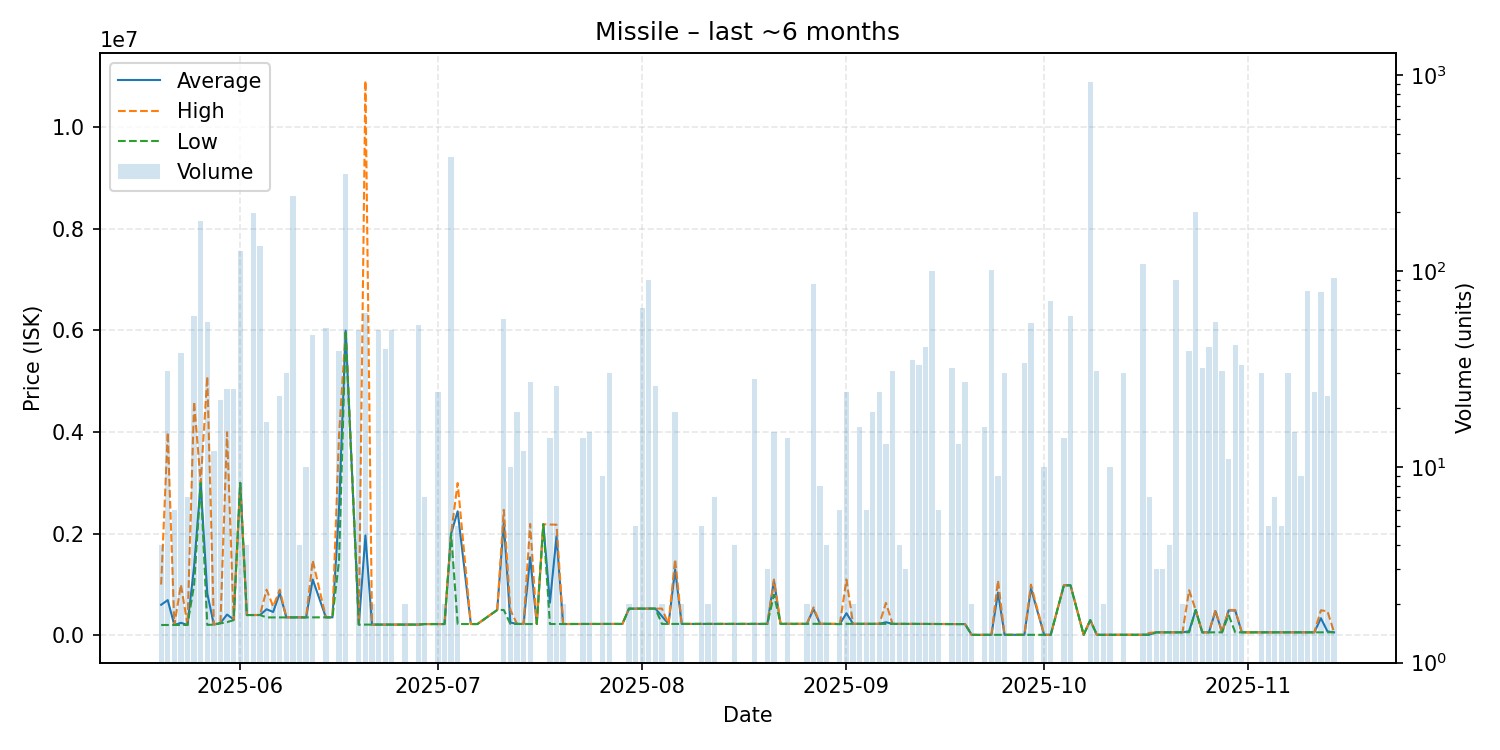

Values plotted in this chart, from the file beside it:
date, average, highest, lowest, order_count, volume
2025-05-20, 602250, 1000000, 204500, 4, 4
2025-05-21, 693955, 3994000, 205100, 7, 31
2025-05-22, 205167, 205200, 205100, 3, 6
2025-05-23, 247103, 998750, 205400, 9, 38
2025-05-24, 205386, 205400, 205300, 5, 7
2025-05-25, 1354119, 4600000, 998100, 23, 59
2025-05-26, 3000000, 3000000, 3000000, 10, 180
2025-05-27, 825038, 5095000, 206100, 17, 55
2025-05-28, 212258, 215100, 212000, 3, 12
2025-05-29, 243941, 250000, 235200, 3, 22
2025-05-30, 409588, 3997000, 260100, 5, 25
2025-05-31, 314524, 315100, 300000, 5, 25
2025-06-01, 3000000, 3000000, 3000000, 7, 126
2025-06-02, 400175, 400250, 400100, 4, 4
2025-06-03, 401300, 401300, 401300, 13, 197
2025-06-04, 401100, 401100, 401100, 7, 134
2025-06-05, 513518, 898900, 353100, 7, 17
2025-06-06, 461150, 569000, 353300, 2, 2
2025-06-07, 831704, 898800, 353900, 8, 23
2025-06-08, 354440, 355000, 354150, 13, 30
2025-06-09, 354500, 354500, 354500, 7, 242
2025-06-10, 354500, 354500, 354500, 4, 4
2025-06-11, 354600, 354600, 354600, 1, 10
2025-06-12, 1099600, 1475000, 354600, 11, 47
2025-06-14, 355059, 355100, 355000, 13, 51
2025-06-15, 355000, 355000, 355000, 1, 1
2025-06-16, 2503372, 3950000, 1475000, 16, 39
2025-06-17, 6000000, 6000000, 6000000, 6, 313
2025-06-19, 212376, 212400, 212300, 6, 50
2025-06-20, 1966674, 10915000, 212100, 5, 61
2025-06-21, 212150, 212200, 212100, 2, 2
2025-06-22, 212148, 212200, 212100, 6, 50
2025-06-23, 212100, 212100, 212100, 2, 40
2025-06-24, 212150, 212200, 212100, 2, 50
2025-06-26, 212600, 212600, 212600, 2, 2
2025-06-28, 212706, 212800, 212700, 2, 53
2025-06-29, 222400, 222400, 222400, 2, 7
2025-07-01, 222888, 222900, 222800, 3, 24
2025-07-02, 223000, 223000, 223000, 2, 2
2025-07-03, 2000000, 2000000, 2000000, 2, 380
2025-07-04, 2442280, 2997000, 223400, 2, 5
2025-07-06, 223400, 223400, 223400, 1, 1
2025-07-07, 223400, 223400, 223400, 1, 1
2025-07-10, 500000, 500000, 500000, 1, 1
2025-07-11, 2227895, 2470000, 500000, 3, 57
2025-07-12, 252680, 500000, 225200, 2, 10
2025-07-13, 225611, 225700, 225600, 3, 19
2025-07-14, 224550, 225600, 223500, 4, 12
2025-07-15, 1536533, 2193000, 223600, 3, 27
2025-07-16, 223700, 223700, 223700, 1, 1
2025-07-17, 2188000, 2188000, 2188000, 1, 1
2025-07-18, 643200, 2181000, 223800, 3, 14
2025-07-19, 1953042, 2179000, 223700, 7, 26
2025-07-20, 223700, 223700, 223700, 2, 2
2025-07-23, 225071, 225100, 225000, 2, 14
2025-07-24, 225000, 225000, 225000, 2, 15
2025-07-26, 225100, 225100, 225100, 2, 9
2025-07-27, 225100, 225100, 225100, 5, 30
2025-07-28, 225400, 225400, 225400, 1, 1
2025-07-29, 225400, 225400, 225400, 1, 1
... 94 more rows
